Run: headless pygame with SDL's dummy video driver; simulated clock (each Clock.tick advances the game by its frame time, no real sleeping); random seed 0; keys injected as events and as key.get_pressed() state; no mouse input.
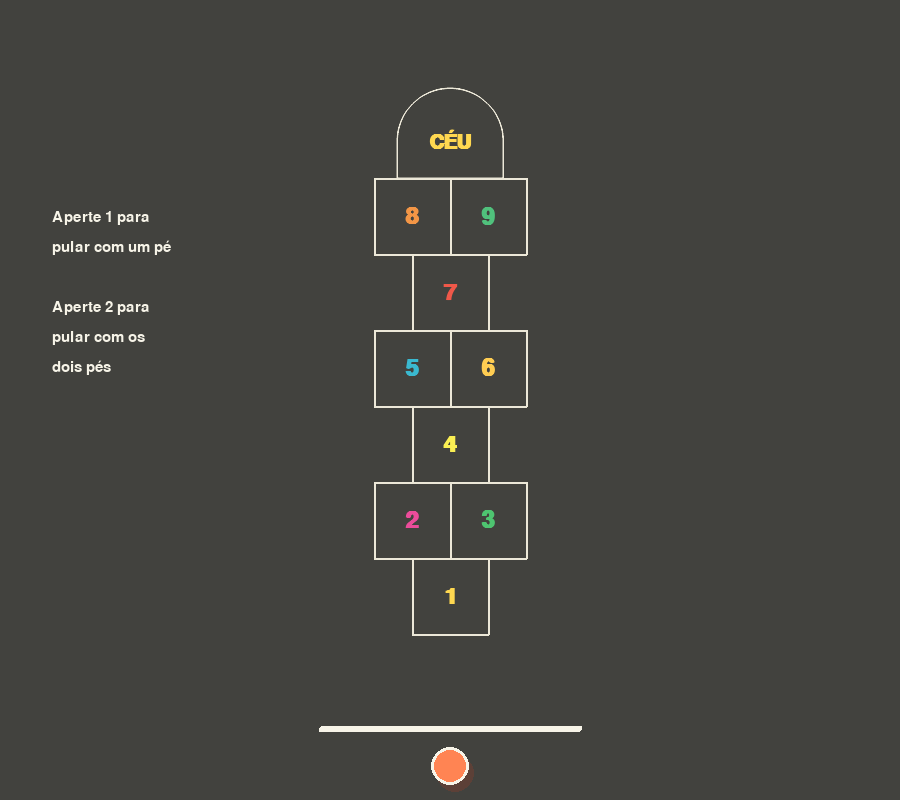
Frame 1 of 4 · flips 1–60 · no input
Frame 2 of 4 · flips 61–180 · tapped SPACE, RETURN · held RIGHT (→), D · screen unchanged from frame 1, image omitted
Frame 3 of 4 · flips 181–300 · held DOWN (↓), S · screen unchanged from frame 2, image omitted
Frame 4 of 4 · flips 301–420 · held LEFT (←), A, UP (↑), W · screen unchanged from frame 3, image omitted

The pygame program that drew these frames:

from __future__ import annotations

import argparse
import math
from dataclasses import dataclass

import pygame


WIDTH = 900
HEIGHT = 800
FPS = 60

BG = (66, 66, 62)
INK = (247, 244, 232)
COURT_LINE = (236, 232, 216)
PLAYER = (255, 132, 83)
PLAYER_SHADOW = (92, 64, 55)
ERROR = (235, 76, 76)
NUMBER_COLORS = {
    1: (255, 216, 80),
    2: (235, 76, 154),
    3: (78, 196, 112),
    4: (250, 239, 83),
    5: (58, 185, 208),
    6: (255, 205, 82),
    7: (240, 88, 73),
    8: (243, 150, 70),
    9: (80, 193, 124),
    10: (255, 216, 80),
}


@dataclass(frozen=True)
class Tile:
    number: int
    rect: pygame.Rect


class HopscotchGame:
    def __init__(self) -> None:
        pygame.init()
        pygame.display.set_caption("Amarelinha")
        self.screen = pygame.display.set_mode((WIDTH, HEIGHT))
        self.clock = pygame.time.Clock()
        self.font = pygame.font.SysFont("arial", 34, bold=True)
        self.small_font = pygame.font.SysFont("arial", 22)
        self.sky_font = pygame.font.SysFont("arial", 30, bold=True)

        self.tiles = self._build_tiles()
        self.tile_by_number = {tile.number: tile for tile in self.tiles}
        self.hop_groups = [(1,), (2, 3), (4,), (5, 6), (7,), (8, 9), (10,)]
        self.start_pos = pygame.Vector2(WIDTH // 2, HEIGHT - 34)
        self.player_pos = self.start_pos.copy()
        self.player_positions = [self.start_pos.copy()]
        self.player_radius = 19
        self.current_group = 0
        self.error_message = ""
        self.won = False

    def _build_tiles(self) -> list[Tile]:
        size = 76
        gap = 0
        center_x = WIDTH // 2
        bottom_y = HEIGHT - 242

        layout = {
            1: (0, 0),
            2: (-0.5, 1),
            3: (0.5, 1),
            4: (0, 2),
            5: (-0.5, 3),
            6: (0.5, 3),
            7: (0, 4),
            8: (-0.5, 5),
            9: (0.5, 5),
            10: (0, 6),
        }

        tiles: list[Tile] = []
        for number, (x_factor, level) in layout.items():
            tile_width = 106 if number == 10 else size
            tile_height = 90 if number == 10 else size
            x = center_x + int(x_factor * size) - tile_width // 2
            y = bottom_y - level * size
            if number == 10:
                y -= 14
            tiles.append(Tile(number, pygame.Rect(x, y, tile_width, tile_height)))

        return tiles

    def run(self) -> None:
        running = True
        while running:
            dt = self.clock.tick(FPS) / 1000
            for event in pygame.event.get():
                if event.type == pygame.QUIT:
                    running = False
                elif event.type == pygame.KEYDOWN:
                    self._handle_key(event.key)

            self._update(dt)
            self._draw()

        pygame.quit()

    def smoke_test(self) -> None:
        self._draw()
        pygame.display.flip()
        pygame.quit()

    def _handle_key(self, key: int) -> None:
        if key == pygame.K_r:
            self._reset()
            return

        if self.won:
            return

        if key == pygame.K_1:
            self._try_hop(feet=1)
        elif key == pygame.K_2:
            self._try_hop(feet=2)

    def _try_hop(self, feet: int) -> None:
        group = self.hop_groups[self.current_group]
        expected_feet = len(group)

        if feet != expected_feet:
            self.error_message = "Movimento errado!"
            return

        self.error_message = ""
        self._move_player_to_group(group)
        self.current_group += 1
        self.won = self.current_group == len(self.hop_groups)

    def _move_player_to_group(self, group: tuple[int, ...]) -> None:
        centers = [pygame.Vector2(self.tile_by_number[number].rect.center) for number in group]
        center = sum(centers, pygame.Vector2(0, 0)) / len(centers)
        self.player_pos.update(center)
        self.player_positions = centers

    def _update(self, dt: float) -> None:
        _ = dt

    def _draw(self) -> None:
        self.screen.fill(BG)
        self._draw_instructions()
        self._draw_court()
        self._draw_start_line()
        self._draw_player()
        pygame.display.flip()

    def _draw_instructions(self) -> None:
        lines = [
            "Aperte 1 para",
            "pular com um pé",
            "",
            "Aperte 2 para",
            "pular com os",
            "dois pés",
        ]
        x = 52
        y = 210
        for line in lines:
            if line:
                text = self.small_font.render(line, True, INK)
                self.screen.blit(text, (x, y))
            y += 30

        if self.error_message:
            error = self.small_font.render(self.error_message, True, ERROR)
            self.screen.blit(error, (x, y + 24))

    def _draw_court(self) -> None:
        court_segments: set[tuple[tuple[int, int], tuple[int, int]]] = set()
        for tile in self.tiles:
            if tile.number == 10:
                self._draw_sky_tile(tile.rect)
            else:
                court_segments.update(self._rect_segments(tile.rect))

        for start, end in self._merge_segments(court_segments):
            pygame.draw.line(self.screen, COURT_LINE, start, end, 2)

        for tile in self.tiles:
            label = "CÉU" if tile.number == 10 else str(tile.number)
            number = self.font.render(label, True, NUMBER_COLORS[tile.number])
            number_rect = number.get_rect(center=tile.rect.center)
            if tile.number == 10:
                number = self.sky_font.render(label, True, NUMBER_COLORS[tile.number])
                number_rect = number.get_rect(center=(tile.rect.centerx, tile.rect.centery + 8))
            self.screen.blit(number, number_rect)

    def _draw_start_line(self) -> None:
        start_y = HEIGHT - 72
        self._draw_crayon_line((320, start_y), (580, start_y), INK, 4)

    def _draw_player(self) -> None:
        for position in self.player_positions:
            shadow_center = (int(position.x + 5), int(position.y + 7))
            center = (int(position.x), int(position.y))
            pygame.draw.circle(self.screen, PLAYER_SHADOW, shadow_center, self.player_radius)
            pygame.draw.circle(self.screen, PLAYER, center, self.player_radius)
            pygame.draw.circle(self.screen, INK, center, self.player_radius, width=3)

    def _rect_segments(self, rect: pygame.Rect) -> set[tuple[tuple[int, int], tuple[int, int]]]:
        return {
            (rect.topleft, rect.topright),
            (rect.topright, rect.bottomright),
            (rect.bottomleft, rect.bottomright),
            (rect.topleft, rect.bottomleft),
        }

    def _merge_segments(
        self,
        segments: set[tuple[tuple[int, int], tuple[int, int]]],
    ) -> list[tuple[tuple[int, int], tuple[int, int]]]:
        horizontals: dict[int, list[tuple[int, int]]] = {}
        verticals: dict[int, list[tuple[int, int]]] = {}

        for start, end in segments:
            if start[1] == end[1]:
                y = start[1]
                x1, x2 = sorted((start[0], end[0]))
                horizontals.setdefault(y, []).append((x1, x2))
            elif start[0] == end[0]:
                x = start[0]
                y1, y2 = sorted((start[1], end[1]))
                verticals.setdefault(x, []).append((y1, y2))

        merged: list[tuple[tuple[int, int], tuple[int, int]]] = []
        for y, spans in horizontals.items():
            for x1, x2 in self._merge_spans(spans):
                merged.append(((x1, y), (x2, y)))

        for x, spans in verticals.items():
            for y1, y2 in self._merge_spans(spans):
                merged.append(((x, y1), (x, y2)))

        return merged

    def _merge_spans(self, spans: list[tuple[int, int]]) -> list[tuple[int, int]]:
        merged: list[tuple[int, int]] = []
        for start, end in sorted(spans):
            if not merged or start > merged[-1][1]:
                merged.append((start, end))
            else:
                previous_start, previous_end = merged[-1]
                merged[-1] = (previous_start, max(previous_end, end))

        return merged

    def _draw_sky_tile(self, rect: pygame.Rect) -> None:
        scale = 4
        padding = 4
        width = rect.width
        height = rect.height
        radius = width / 2
        side_top = radius
        center_x = width / 2

        surface = pygame.Surface(
            ((width + padding * 2) * scale, (height + padding * 2) * scale),
            pygame.SRCALPHA,
        )

        local_points: list[tuple[float, float]] = [(0, height), (0, side_top)]
        for step in range(72, -1, -1):
            angle = math.pi * step / 72
            x = center_x + math.cos(angle) * radius
            y = side_top - math.sin(angle) * radius
            local_points.append((x, y))
        local_points.extend([(width, height), (0, height)])

        points = [
            (round((x + padding) * scale), round((y + padding) * scale))
            for x, y in local_points
        ]
        pygame.draw.lines(surface, COURT_LINE, False, points, 2 * scale)

        smooth = pygame.transform.smoothscale(
            surface,
            (surface.get_width() // scale, surface.get_height() // scale),
        )
        self.screen.blit(smooth, (rect.left - padding, rect.top - padding))

    def _draw_crayon_line(
        self,
        start: tuple[int, int],
        end: tuple[int, int],
        color: tuple[int, int, int],
        width: int,
    ) -> None:
        offsets = [(0, 0), (1, -1), (-1, 1)]
        for dx, dy in offsets:
            pygame.draw.line(
                self.screen,
                color,
                (start[0] + dx, start[1] + dy),
                (end[0] + dx, end[1] + dy),
                width,
            )

    def _reset(self) -> None:
        self.player_pos = self.start_pos.copy()
        self.player_positions = [self.start_pos.copy()]
        self.current_group = 0
        self.error_message = ""
        self.won = False


def parse_args() -> argparse.Namespace:
    parser = argparse.ArgumentParser(description="Jogo simples de amarelinha feito com pygame.")
    parser.add_argument("--smoke-test", action="store_true", help="Initialize and draw one frame, then exit.")
    return parser.parse_args()


def main() -> None:
    args = parse_args()
    game = HopscotchGame()
    if args.smoke_test:
        game.smoke_test()
    else:
        game.run()


if __name__ == "__main__":
    main()
